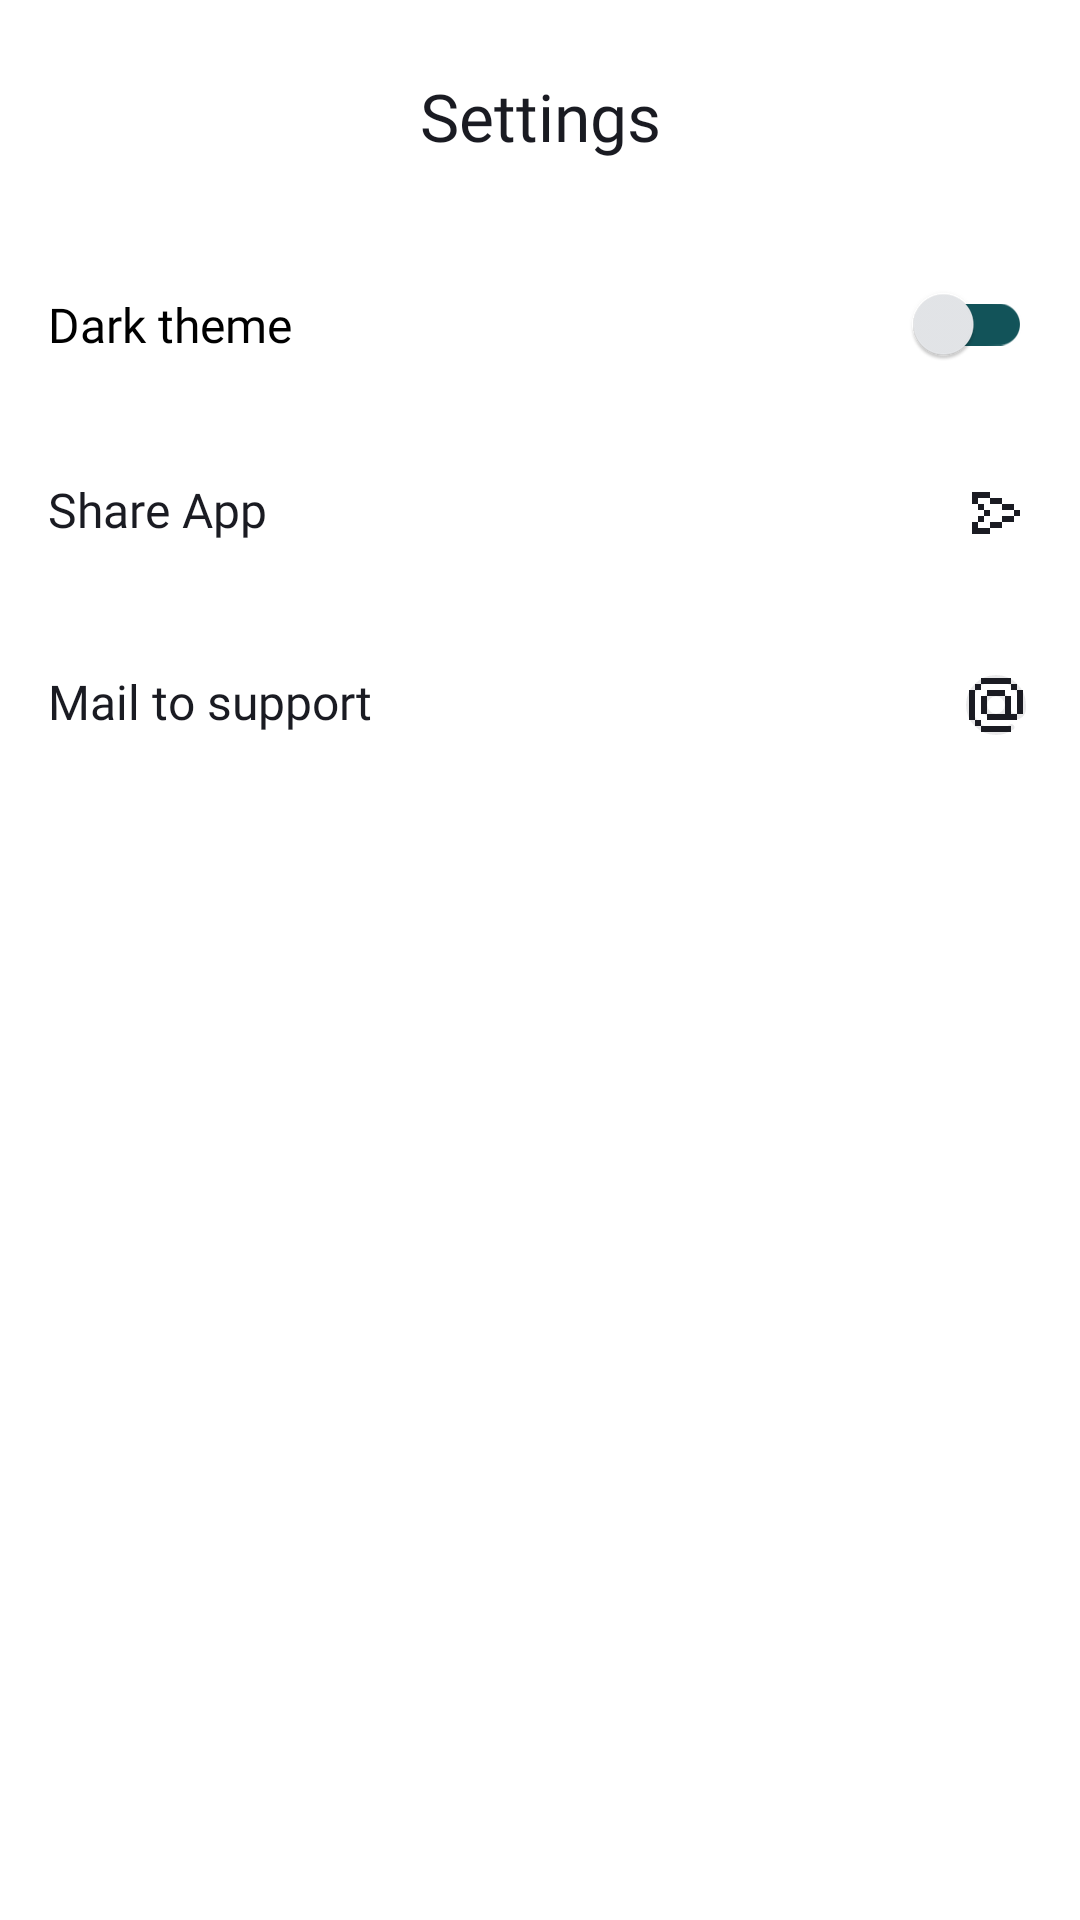

Layout XML and referenced resources for this Android screen:
<!-- AndroidManifest.xml: application theme Theme.SpanishWords -->
<!-- res/layout/settings_fragment.xml -->
<?xml version="1.0" encoding="utf-8"?>
<LinearLayout xmlns:android="http://schemas.android.com/apk/res/android"
    xmlns:app="http://schemas.android.com/apk/res-auto"
    xmlns:tools="http://schemas.android.com/tools"
    android:layout_width="match_parent"
    android:layout_height="match_parent"
    android:background="?attr/colorPrimary"
    android:orientation="vertical"
    tools:context="com.example.spanishwords.settings.presentation.SettingsFragment">


    <TextView
        android:layout_marginVertical="@dimen/dim_24dp"
        android:layout_marginHorizontal="@dimen/dim_24dp"
android:gravity="center"
        android:id="@+id/tvHeader"
        android:layout_width="match_parent"
        android:layout_height="wrap_content"
        android:text="@string/settings"
        style="@style/Header_ver2"
        android:textColor="?attr/colorOnPrimary" />

    <com.google.android.material.switchmaterial.SwitchMaterial
        android:id="@+id/switcherTheme"
        style="@style/ThemeSwitch"
        android:layout_width="match_parent"
        android:layout_height="wrap_content"
        android:gravity="center_vertical"
        android:paddingHorizontal="16dp"
        android:paddingVertical="20dp"
        android:text="@string/switchDarkTheme"
        android:thumbTintMode="screen" />

    <com.google.android.material.textview.MaterialTextView
        android:id="@+id/b_share_app"
        style="@style/SettingsStyle"
        android:layout_width="match_parent"
        android:layout_height="wrap_content"

        android:drawableEnd="@drawable/ic_send"

        android:paddingHorizontal="16dp"
        android:paddingVertical="20dp"
        android:text="@string/shareApp" />

    <com.google.android.material.textview.MaterialTextView
        android:id="@+id/b_mail_to_support"
        style="@style/SettingsStyle"
        android:layout_width="match_parent"
        android:layout_height="wrap_content"
        android:drawableEnd="@drawable/ic_email"
        android:paddingHorizontal="16dp"
        android:paddingVertical="20dp"
        android:text="@string/support" />




</LinearLayout>
<!-- resources referenced by this layout -->
<resources>
  <dimen name="dim_24dp">24dp</dimen>
  <!-- drawable ic_email: vector/xml drawable (drawable, 3271 chars, omitted) -->
  <!-- drawable ic_send (drawable) -->
  <vector xmlns:android="http://schemas.android.com/apk/res/android"
      android:width="24dp"
      android:height="24dp"
      android:viewportWidth="24"
      android:viewportHeight="24">
    <path
        android:pathData="M10,7L6,7L6,9H4V7V5H6H10V7ZM14,9H10V7L14,7V9ZM18,11H14V9L18,9V11ZM18,13V11H20V13H18ZM14,15V13H18V15H14ZM10,17V15H14V17H10ZM6,15H4V17V19H6H10V17H6V15ZM8,13V15H6V13H8ZM8,11H10V13H8V11ZM8,11V9H6L6,11H8Z"
        android:fillColor="#000000"
        android:fillType="evenOdd"/>
  </vector>
  <string name="settings">Settings</string>
  <string name="shareApp">Share App</string>
  <string name="support">Mail to support</string>
  <string name="switchDarkTheme">Dark theme</string>
  <style name="Header_ver2" parent="TextAppearance.Widget.AppCompat.Toolbar.Title">
          <item name="android:textSize">@dimen/ts_22sp</item>
          <item name="android:fontFamily">@font/pixeloid_sans_bold</item>
  
      </style>
  <style name="SettingsStyle">
          <item name="android:textSize">@dimen/ts_16sp</item>
          <item name="android:textColor">?attr/colorOnPrimary</item>
          <item name="iconTint">?attr/colorOnPrimary</item>
          <item name="android:drawableTint">?attr/colorOnPrimary</item>
          <item name="android:fontFamily">@font/pixeloid_sans</item>
      </style>
  <style name="ThemeSwitch">
  
          <item name="android:textSize">@dimen/ts_16sp</item>
          <item name="layout_constraintEnd_toEndOf">parent</item>
          <item name="thumbTint">@color/greyLight</item>
          <item name="trackTint">@color/bluegreen</item>
          <item name="android:drawableTint">?attr/colorOnPrimary</item>
          <item name="android:fontFamily">@font/pixeloid_sans</item>
      </style>
  <style name="Theme.SpanishWords" parent="Theme.MaterialComponents.DayNight.NoActionBar">
      <item name="android:statusBarColor">@color/white</item>
      <item name="android:windowLightStatusBar">true</item>
      <item name="android:navigationBarColor">@color/white</item>
      <item name="android:windowLightNavigationBar">true</item>
  
      
      <item name="colorPrimary">@color/white</item> 
      <item name="colorPrimaryVariant">@color/grey</item>  
      <item name="colorOnPrimary">@color/black</item> 
      
      <item name="colorSecondary">@color/blue</item>
      <item name="colorSecondaryVariant">@color/white</item>
      <item name="colorOnSecondary">@color/black</item>
  
      <item name="colorSwitcherTop">@color/grey</item>
      <item name="colorSwitcherBottom">@color/greyLight</item>
  
      <item name="colorTextInputFont">@color/grey</item>
      <item name="colorTextInputBackground">@color/greyLight</item>
  
      <item name="colorButtonPlayerBackground">@color/black_0.25</item>
  </style>
  <dimen name="ts_22sp">22sp</dimen>
  <dimen name="ts_16sp">16sp</dimen>
  <color name="greyLight">#E6E8EB</color>
  <color name="bluegreen">#125359</color>
  <color name="white">#FFFFFFFF</color>
  <color name="grey">#AEAFB4</color>
  <color name="black">#1A1B22</color>
  <color name="blue">#3772E7</color>
  <color name="black_0.25">#401A1B22</color>
</resources>
